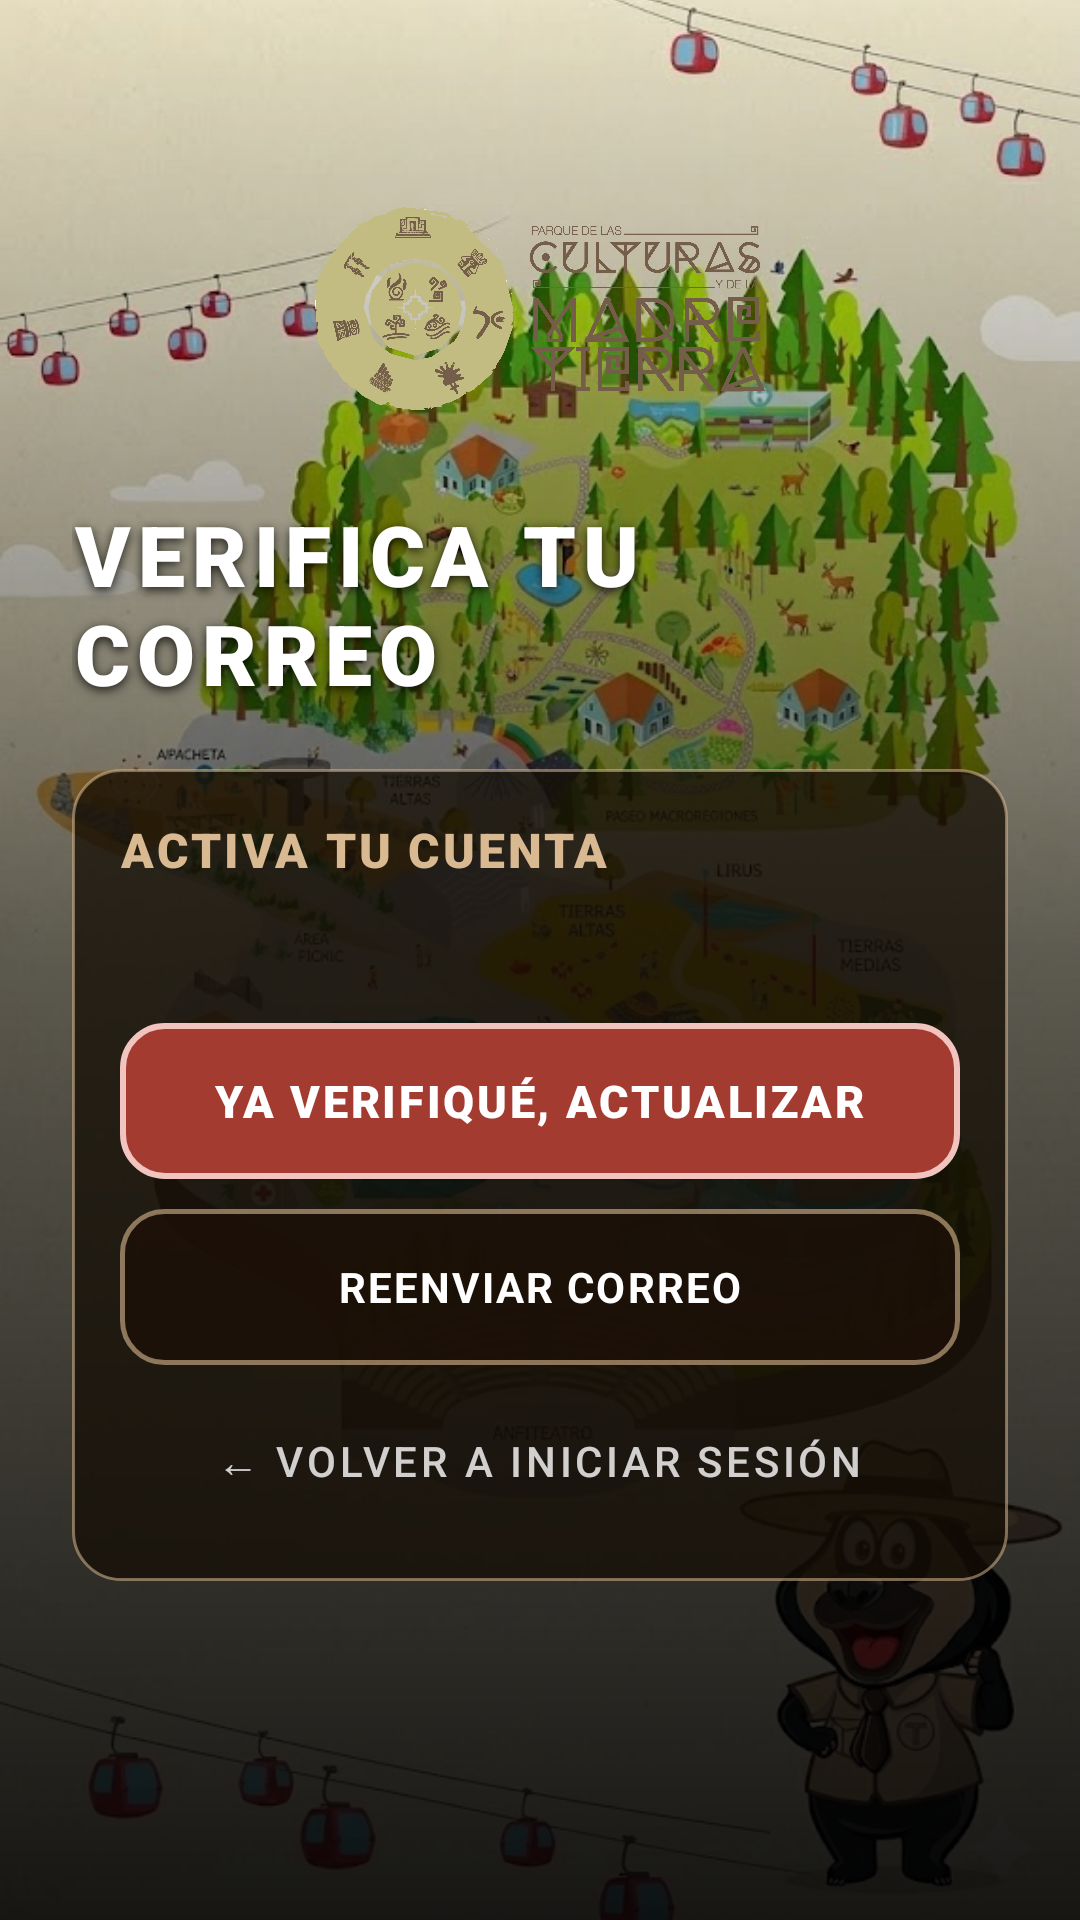

Layout XML and referenced resources for this Android screen:
<!-- AndroidManifest.xml: application theme Theme.PedroChacolla -->
<!-- res/layout/fragment_email_verification_pending.xml -->
<?xml version="1.0" encoding="utf-8"?>
<FrameLayout xmlns:android="http://schemas.android.com/apk/res/android"
    xmlns:app="http://schemas.android.com/apk/res-auto"
    xmlns:tools="http://schemas.android.com/tools"
    android:layout_width="match_parent"
    android:layout_height="match_parent"
    tools:context=".ui.auth.EmailVerificationPendingFragment">

    <ImageView
        android:layout_width="match_parent"
        android:layout_height="match_parent"
        android:src="@drawable/background_game"
        android:scaleType="centerCrop"
        android:contentDescription="" />

    <View
        android:layout_width="match_parent"
        android:layout_height="match_parent"
        android:background="@drawable/gradient_game_overlay" />

    <androidx.core.widget.NestedScrollView
        android:layout_width="match_parent"
        android:layout_height="match_parent"
        android:fillViewport="true">

        <LinearLayout
            android:layout_width="match_parent"
            android:layout_height="wrap_content"
            android:orientation="vertical"
            android:gravity="center_horizontal"
            android:paddingTop="48dp"
            android:paddingBottom="32dp"
            android:paddingStart="24dp"
            android:paddingEnd="24dp">

            <ImageView
                android:layout_width="150dp"
                android:layout_height="110dp"
                android:src="@drawable/logo_parque"
                android:scaleType="centerInside"
                android:contentDescription="Logo" />

            <TextView
                android:layout_width="wrap_content"
                android:layout_height="wrap_content"
                android:layout_marginTop="8dp"
                android:text="VERIFICA TU CORREO"
                android:textSize="28sp"
                android:textStyle="bold"
                android:fontFamily="sans-serif-black"
                android:textColor="#FFFFFFFF"
                android:letterSpacing="0.08"
                android:shadowColor="#CC000000"
                android:shadowRadius="8"
                android:shadowDy="3" />

            <LinearLayout
                android:layout_width="match_parent"
                android:layout_height="wrap_content"
                android:orientation="vertical"
                android:background="@drawable/bg_game_card"
                android:padding="16dp"
                android:layout_marginTop="20dp">

                <TextView
                    android:layout_width="match_parent"
                    android:layout_height="wrap_content"
                    android:text="ACTIVA TU CUENTA"
                    android:textSize="16sp"
                    android:textStyle="bold"
                    android:fontFamily="sans-serif-black"
                    android:textColor="#FFD9B992"
                    android:letterSpacing="0.06"
                    android:layout_marginBottom="12dp" />

                <TextView
                    android:id="@+id/tv_verification_description"
                    android:layout_width="match_parent"
                    android:layout_height="wrap_content"
                    android:textColor="#FFFFFFFF"
                    android:textSize="14sp"
                    android:lineSpacingMultiplier="1.3"
                    android:layout_marginBottom="16dp"
                    tools:text="Enviamos un enlace de verificación a tu correo. Abre el mensaje, verifica tu cuenta y luego vuelve aquí para actualizar el estado." />

                <LinearLayout
                    android:id="@+id/btn_refresh_verification"
                    android:layout_width="match_parent"
                    android:layout_height="52dp"
                    android:orientation="horizontal"
                    android:gravity="center"
                    android:background="@drawable/bg_btn_explorar"
                    android:clickable="true"
                    android:focusable="true"
                    android:layout_marginBottom="10dp">

                    <TextView
                        android:layout_width="wrap_content"
                        android:layout_height="wrap_content"
                        android:text="YA VERIFIQUÉ, ACTUALIZAR"
                        android:textSize="15sp"
                        android:textStyle="bold"
                        android:fontFamily="sans-serif-black"
                        android:textColor="#FFFFFFFF"
                        android:letterSpacing="0.06" />
                </LinearLayout>

                <LinearLayout
                    android:id="@+id/btn_resend_verification"
                    android:layout_width="match_parent"
                    android:layout_height="52dp"
                    android:orientation="horizontal"
                    android:gravity="center"
                    android:background="@drawable/bg_btn_nav"
                    android:clickable="true"
                    android:focusable="true"
                    android:layout_marginBottom="8dp">

                    <TextView
                        android:layout_width="wrap_content"
                        android:layout_height="wrap_content"
                        android:text="REENVIAR CORREO"
                        android:textSize="14sp"
                        android:textStyle="bold"
                        android:textColor="#FFFFFFFF"
                        android:letterSpacing="0.05" />
                </LinearLayout>

                <com.google.android.material.button.MaterialButton
                    android:id="@+id/btn_back_to_login"
                    style="@style/Widget.MaterialComponents.Button.TextButton"
                    android:layout_width="wrap_content"
                    android:layout_height="wrap_content"
                    android:layout_gravity="center_horizontal"
                    android:text="← Volver a Iniciar sesión"
                    android:textColor="#CCFFFFFF"
                    app:cornerRadius="8dp" />
            </LinearLayout>
        </LinearLayout>
    </androidx.core.widget.NestedScrollView>
</FrameLayout>
<!-- resources referenced by this layout -->
<resources>
  <!-- drawable bg_btn_explorar (drawable) -->
  <?xml version="1.0" encoding="utf-8"?>
  <selector xmlns:android="http://schemas.android.com/apk/res/android">
      <item android:state_pressed="true">
          <shape android:shape="rectangle">
              <solid android:color="#FF6B2017" />
              <corners android:radius="14dp" />
              <stroke android:width="2dp" android:color="#FFF2C4BF" />
          </shape>
      </item>
      <item>
          <shape android:shape="rectangle">
              <solid android:color="#FFA33B31" />
              <corners android:radius="14dp" />
              <stroke android:width="2dp" android:color="#FFF2C4BF" />
          </shape>
      </item>
  </selector>
  <!-- drawable bg_btn_nav (drawable) -->
  <?xml version="1.0" encoding="utf-8"?>
  <selector xmlns:android="http://schemas.android.com/apk/res/android">
      <item android:state_pressed="true">
          <shape android:shape="rectangle">
              <solid android:color="#FF4A3428" />
              <corners android:radius="14dp" />
              <stroke android:width="1.5dp" android:color="#FFD9B992" />
          </shape>
      </item>
      <item>
          <shape android:shape="rectangle">
              <solid android:color="#CC1C1007" />
              <corners android:radius="14dp" />
              <stroke android:width="1.5dp" android:color="#99D9B992" />
          </shape>
      </item>
  </selector>
  <!-- drawable bg_game_card (drawable) -->
  <?xml version="1.0" encoding="utf-8"?>
  <shape xmlns:android="http://schemas.android.com/apk/res/android"
      android:shape="rectangle">
      <solid android:color="#C0150E05" />
      <corners android:radius="16dp" />
      <stroke android:width="1dp" android:color="#88D9B992" />
  </shape>
  <!-- drawable gradient_game_overlay (drawable) -->
  <?xml version="1.0" encoding="utf-8"?>
  <shape xmlns:android="http://schemas.android.com/apk/res/android"
      android:shape="rectangle">
      <gradient
          android:type="linear"
          android:angle="270"
          android:startColor="#00000000"
          android:centerColor="#99000000"
          android:endColor="#E6000000" />
  </shape>
  <color name="pcymt_primary">#634F46</color>
  <color name="pcymt_on_primary">#FDFBF7</color>
  <color name="pcymt_primary_container">#D9B992</color>
  <color name="pcymt_on_primary_container">#1C1C1C</color>
  <color name="pcymt_secondary">#7A7A4A</color>
  <color name="pcymt_on_secondary">#FDFBF7</color>
  <color name="pcymt_secondary_container">#C9C99A</color>
  <color name="pcymt_on_secondary_container">#1C1C1C</color>
  <color name="pcymt_tertiary">#A33B31</color>
  <color name="pcymt_on_tertiary">#FDFBF7</color>
  <color name="pcymt_tertiary_container">#F2C4BF</color>
  <color name="pcymt_on_tertiary_container">#3B0F0B</color>
  <color name="pcymt_background">#FDFBF7</color>
  <color name="pcymt_surface">#FDFBF7</color>
  <color name="pcymt_surface_container">#EDE8E0</color>
  <color name="pcymt_outline">#8A7060</color>
</resources>
